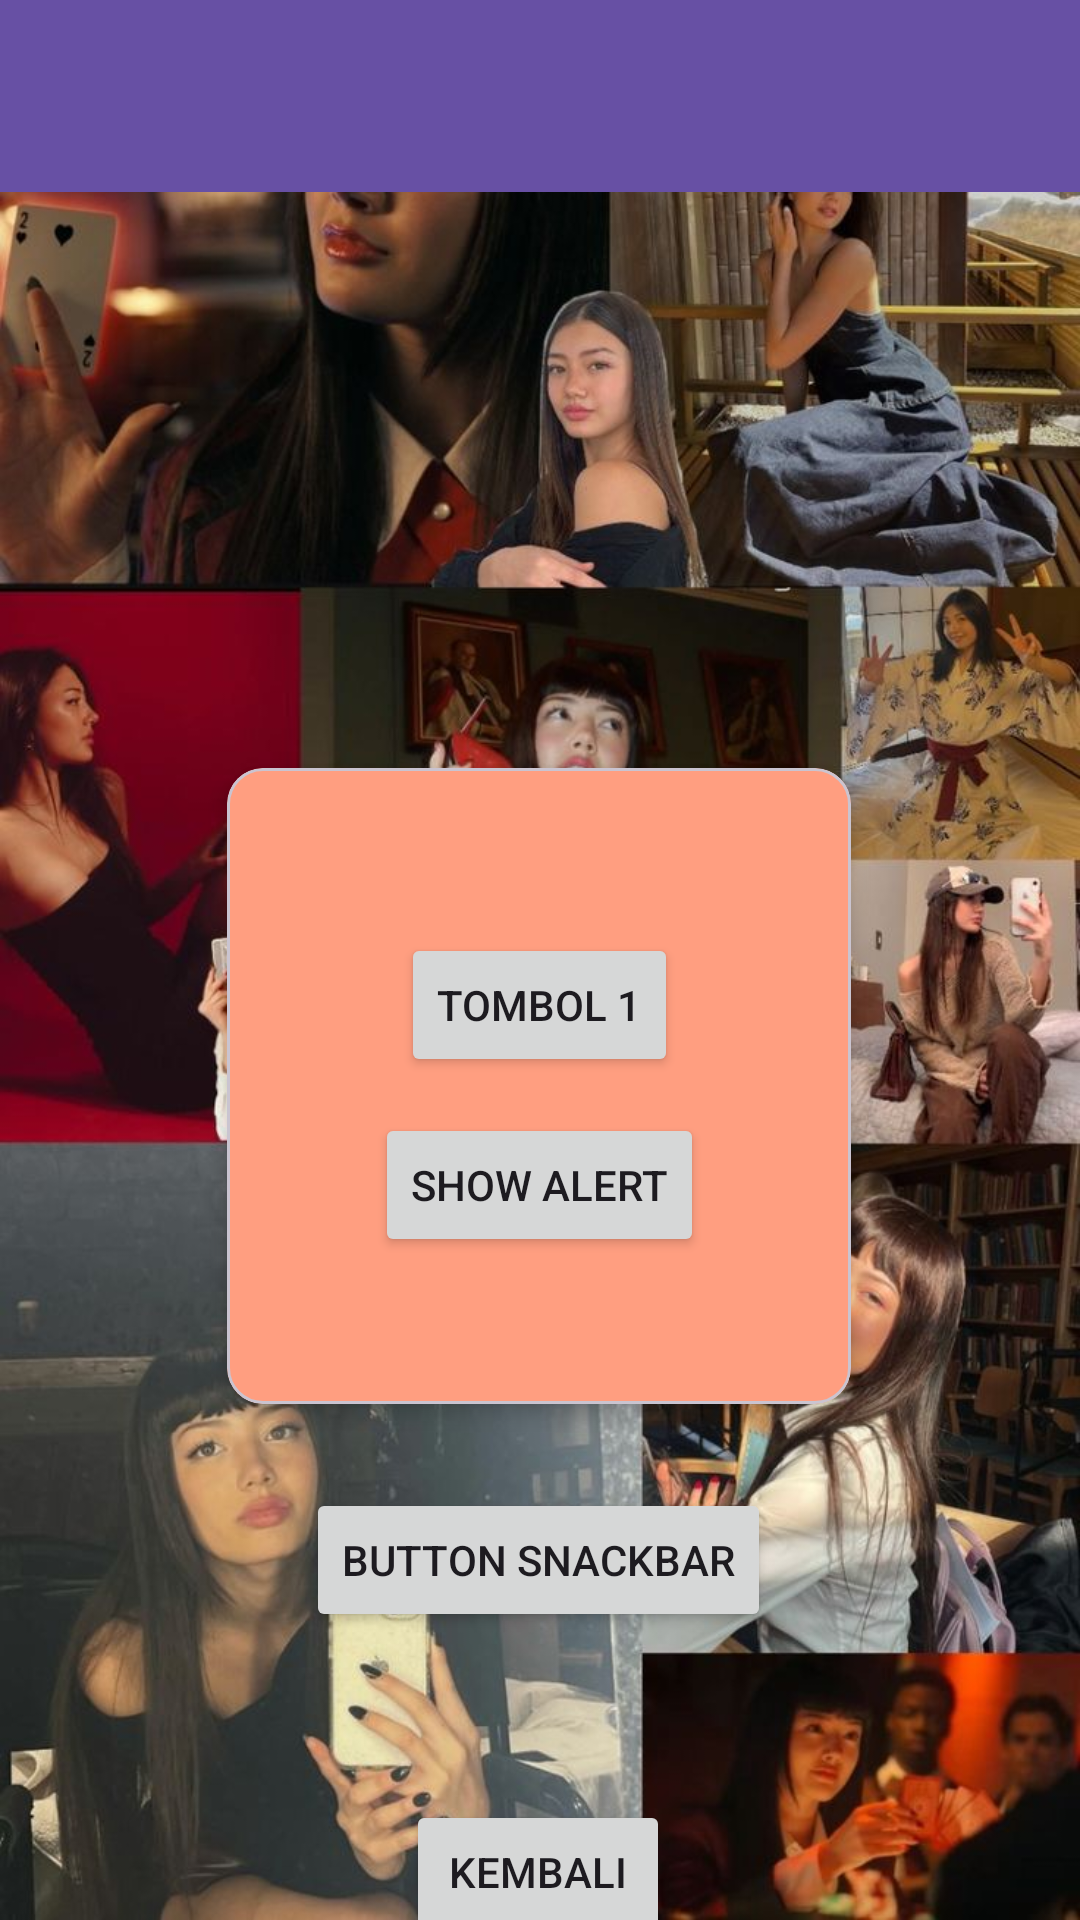

Write the Android layout XML for this screen, with the resource values it uses.
<!-- AndroidManifest.xml: application theme Theme.Afzan_Apps -->
<!-- res/layout/activity_fourth.xml -->
<?xml version="1.0" encoding="utf-8"?>
<androidx.constraintlayout.widget.ConstraintLayout xmlns:android="http://schemas.android.com/apk/res/android"
    xmlns:app="http://schemas.android.com/apk/res-auto"
    xmlns:tools="http://schemas.android.com/tools"
    android:id="@+id/main"
    android:layout_width="match_parent"
    android:layout_height="match_parent"
    android:background="@drawable/bg"
    tools:context=".Home.Pertemuan_4.FourthActivity">

    <androidx.appcompat.widget.Toolbar
        android:id="@+id/toolbar"
        android:layout_width="match_parent"
        android:layout_height="?attr/actionBarSize"
        android:background="?attr/colorPrimary"
        app:layout_constraintEnd_toEndOf="parent"
        app:layout_constraintStart_toStartOf="parent"
        app:layout_constraintTop_toTopOf="parent"
        app:subtitleTextColor="@android:color/white"
        app:titleTextColor="@android:color/white" />

    <Button
        android:id="@+id/btnKembali"
        android:layout_width="wrap_content"
        android:layout_height="wrap_content"
        android:layout_marginTop="56dp"
        android:text="Kembali"
        app:layout_constraintEnd_toEndOf="parent"
        app:layout_constraintHorizontal_bias="0.498"
        app:layout_constraintStart_toStartOf="parent"
        app:layout_constraintTop_toBottomOf="@+id/btnShowSnackbar" />

    <Button
        android:id="@+id/btnShowSnackbar"
        android:layout_width="wrap_content"
        android:layout_height="wrap_content"
        android:layout_marginTop="28dp"
        android:text="Button Snackbar"
        app:layout_constraintEnd_toEndOf="parent"
        app:layout_constraintHorizontal_bias="0.498"
        app:layout_constraintStart_toStartOf="parent"
        app:layout_constraintTop_toBottomOf="@+id/materialCardView" />

    <com.google.android.material.card.MaterialCardView
        android:id="@+id/materialCardView"
        android:layout_width="208dp"
        android:layout_height="212dp"
        android:layout_marginTop="256dp"
        android:backgroundTint="#FF9E80"
        app:cardElevation="4dp"
        app:layout_constraintEnd_toEndOf="parent"
        app:layout_constraintHorizontal_bias="0.497"
        app:layout_constraintStart_toStartOf="parent"
        app:layout_constraintTop_toTopOf="parent">


        <androidx.constraintlayout.widget.ConstraintLayout
            android:layout_width="match_parent"
            android:layout_height="match_parent"
            android:layout_margin="15dp"
            android:layout_marginStart="16dp">

            <Button
                android:id="@+id/btn1"
                android:layout_width="wrap_content"
                android:layout_height="wrap_content"
                android:layout_marginTop="40dp"
                android:text="Tombol 1"
                app:layout_constraintEnd_toEndOf="parent"
                app:layout_constraintStart_toStartOf="parent"
                app:layout_constraintTop_toTopOf="parent" />

            <Button
                android:id="@+id/btnShowAlertDialog"
                android:layout_width="wrap_content"
                android:layout_height="wrap_content"
                android:layout_marginTop="12dp"
                android:text="Show Alert"
                app:layout_constraintEnd_toEndOf="parent"
                app:layout_constraintStart_toStartOf="parent"
                app:layout_constraintTop_toBottomOf="@+id/btn1" />
        </androidx.constraintlayout.widget.ConstraintLayout>
    </com.google.android.material.card.MaterialCardView>

</androidx.constraintlayout.widget.ConstraintLayout>
<!-- resources referenced by this layout -->
<resources>
  <!-- drawable bg: jpg bitmap (drawable, 138076 bytes) -->
  <style name="Theme.Afzan_Apps" parent="Theme.Material3.DayNight.NoActionBar" />
</resources>
